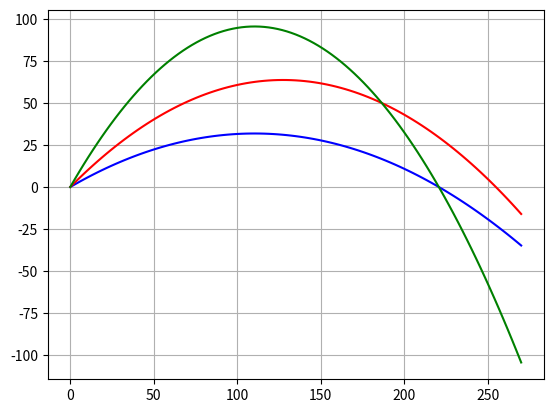

This chart was generated by the following Python code:

##############################
# Lists I
##############################


##############################
# Activity 5 - Balistics
##############################

import matplotlib.pyplot as plt
from math import *

def parabolic_shot(x,v,alpha):
    g = 9.81
    alpha = 2*pi/360*alpha  # angle in radians
    y = -1/2 * g / (v * cos(alpha))**2 * x**2  +  tan(alpha) * x
    return y

def list_abscissa(xmax,n):
    list_x = []
    for i in range(n+1):
        x = i * xmax/n  
        list_x.append(x)
    return list_x    

def list_trajectory(xmax,n,v,alpha):
    list_y = []
    for i in range(n+1):
        x = i * xmax/n  
        y = parabolic_shot(x,v,alpha)
        list_y.append(y)
    return list_y

list_x = list_abscissa(270,100)
tir30 = list_trajectory(270,100,50,30)
tir45 = list_trajectory(270,100,50,45)
tir60 = list_trajectory(270,100,50,60)
plt.plot(list_x,tir30,color="blue")
plt.plot(list_x,tir45,color="red")
plt.plot(list_x,tir60,color="green")
plt.grid()
plt.show()
